Photos from the image-classification dataset "imgs_others" in the GitHub repository yujeong0/Auto_painting_program. Its 8 classes are: apple, avocado, carrot, cherry, flower, leaf, shellfish, tomato.

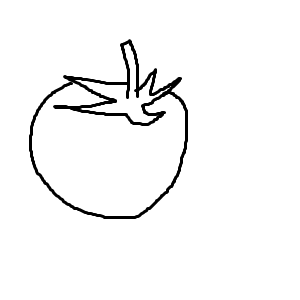
Label: tomato

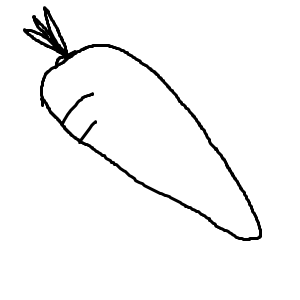
Label: carrot

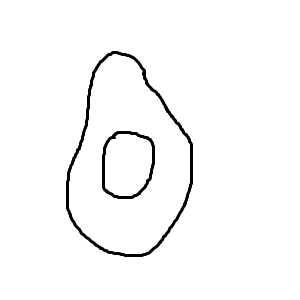
Label: avocado

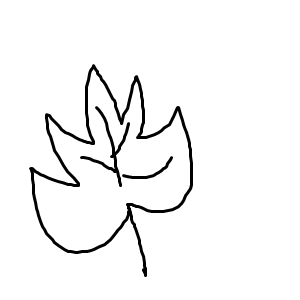
Label: leaf

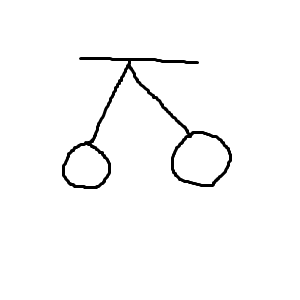
Label: cherry

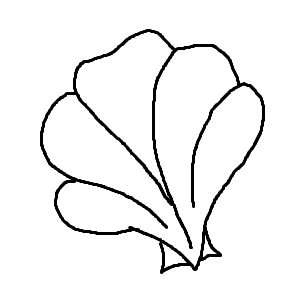
Label: shellfish
